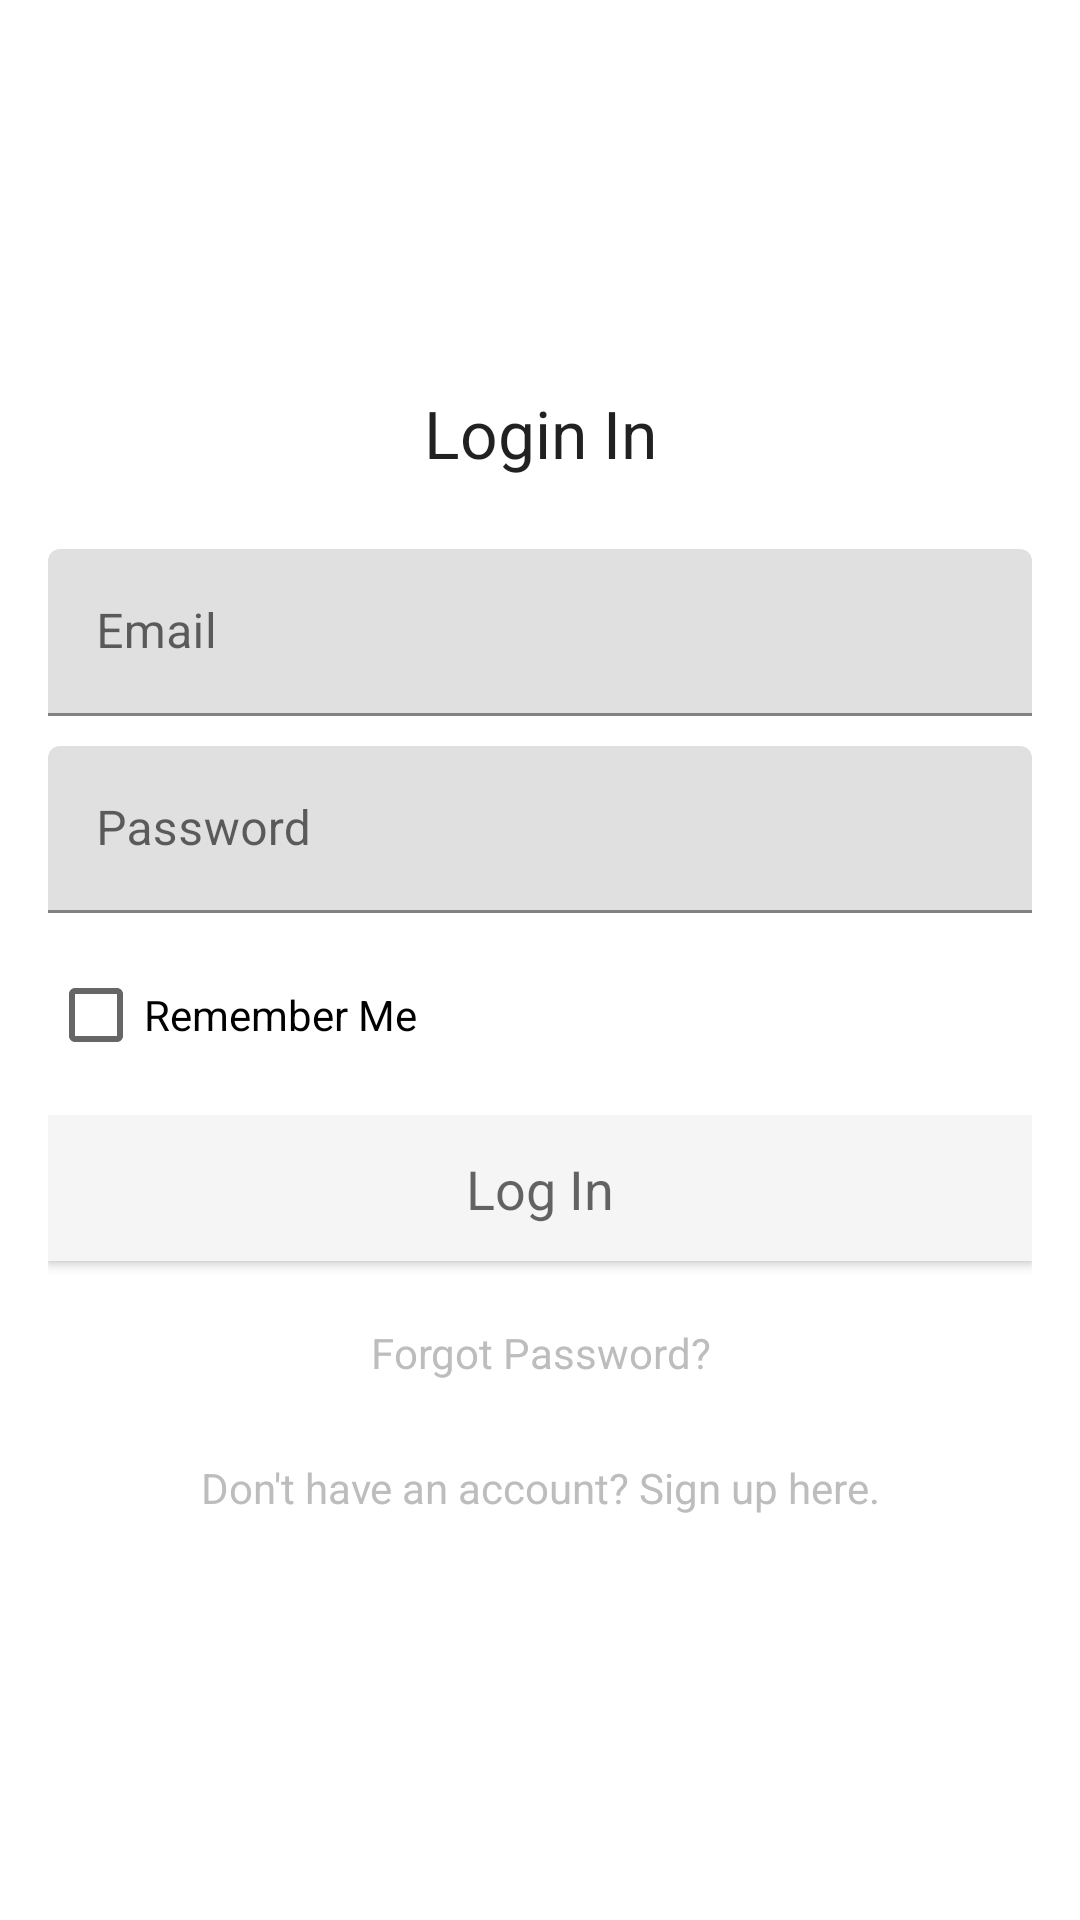

Android layout source for this screen:
<!-- AndroidManifest.xml: application theme Theme.EasyMove -->
<!-- res/layout/activity_main.xml -->
<?xml version="1.0" encoding="utf-8"?>
<LinearLayout xmlns:android="http://schemas.android.com/apk/res/android"
    xmlns:app="http://schemas.android.com/apk/res-auto"
    xmlns:tools="http://schemas.android.com/tools"
    android:id="@+id/main"
    android:orientation="vertical"
    android:gravity="center"
    android:layout_width="match_parent"
    android:layout_height="match_parent"
    tools:context=".MainActivity">

    <ScrollView
        android:layout_width="match_parent"
        android:layout_height="wrap_content">

        <LinearLayout
            android:layout_width="match_parent"
            android:orientation="vertical"
            android:gravity="center"
            android:layout_height="wrap_content"
            android:padding="16dp">

            <TextView
                android:layout_width="match_parent"
                android:layout_height="wrap_content"
                android:text="Login In"
                android:gravity="center"
                android:textAppearance="@style/TextAppearance.AppCompat.Large"
                android:layout_marginBottom="24dp"/>

            <com.google.android.material.textfield.TextInputLayout
                android:layout_width="match_parent"
                android:layout_height="wrap_content"
                android:layout_marginBottom="10dp"
                android:hint="Email">

                <com.google.android.material.textfield.TextInputEditText
                    android:layout_width="match_parent"
                    android:layout_height="wrap_content"
                    android:id="@+id/email_login"
                    android:inputType="textEmailAddress"/>
            </com.google.android.material.textfield.TextInputLayout>

            <com.google.android.material.textfield.TextInputLayout
                android:layout_width="match_parent"
                android:layout_height="wrap_content"
                android:layout_marginBottom="10dp"
                android:hint="Password">

                <com.google.android.material.textfield.TextInputEditText
                    android:layout_width="match_parent"
                    android:layout_height="wrap_content"
                    android:id="@+id/password_login"
                    android:inputType="textPassword"/>
            </com.google.android.material.textfield.TextInputLayout>

            <CheckBox
                android:id="@+id/remember_me"
                android:layout_width="match_parent"
                android:layout_height="wrap_content"
                android:text="Remember Me"
                android:layout_marginBottom="10dp"/>

            <Button
                android:layout_width="match_parent"
                android:layout_height="wrap_content"
                android:layout_marginBottom="16dp"
                android:text="Log In"
                android:id="@+id/btn_login"
                android:textAppearance="@style/TextAppearance.AppCompat.Medium"
                android:background="@color/buttonDefaultBackground" />

            <ProgressBar
                android:id="@+id/login_progress"
                android:layout_width="wrap_content"
                android:layout_height="wrap_content"
                android:visibility="gone"
                android:layout_marginBottom="16dp"/>

            <TextView
                android:layout_width="match_parent"
                android:layout_height="wrap_content"
                android:gravity="center"
                android:id="@+id/Forget_password"
                android:text="Forgot Password?"
                android:padding="5dp"
                android:textColor="@color/colorAccent"
                android:layout_marginBottom="16dp"/>

            <TextView
                android:layout_width="match_parent"
                android:layout_height="wrap_content"
                android:gravity="center"
                android:id="@+id/signup_reg"
                android:text="Don't have an account? Sign up here."
                android:padding="5dp"
                android:textColor="@color/colorAccent"/>

        </LinearLayout>

    </ScrollView>

</LinearLayout>
<!-- resources referenced by this layout -->
<resources>
  <color name="buttonDefaultBackground">#F5F5F5</color>
  <color name="colorAccent">#BDBDBD</color>
  <style name="Theme.EasyMove" parent="Theme.MaterialComponents.DayNight.DarkActionBar">
          
          <item name="colorPrimary">@color/colorPrimary</item>
          <item name="colorPrimaryDark">@color/colorPrimaryDark</item>
          <item name="colorAccent">@color/colorAccent</item>
          
      </style>
  <color name="colorPrimary">#FFFFFF</color>
  <color name="colorPrimaryDark">#E0E0E0</color>
</resources>
